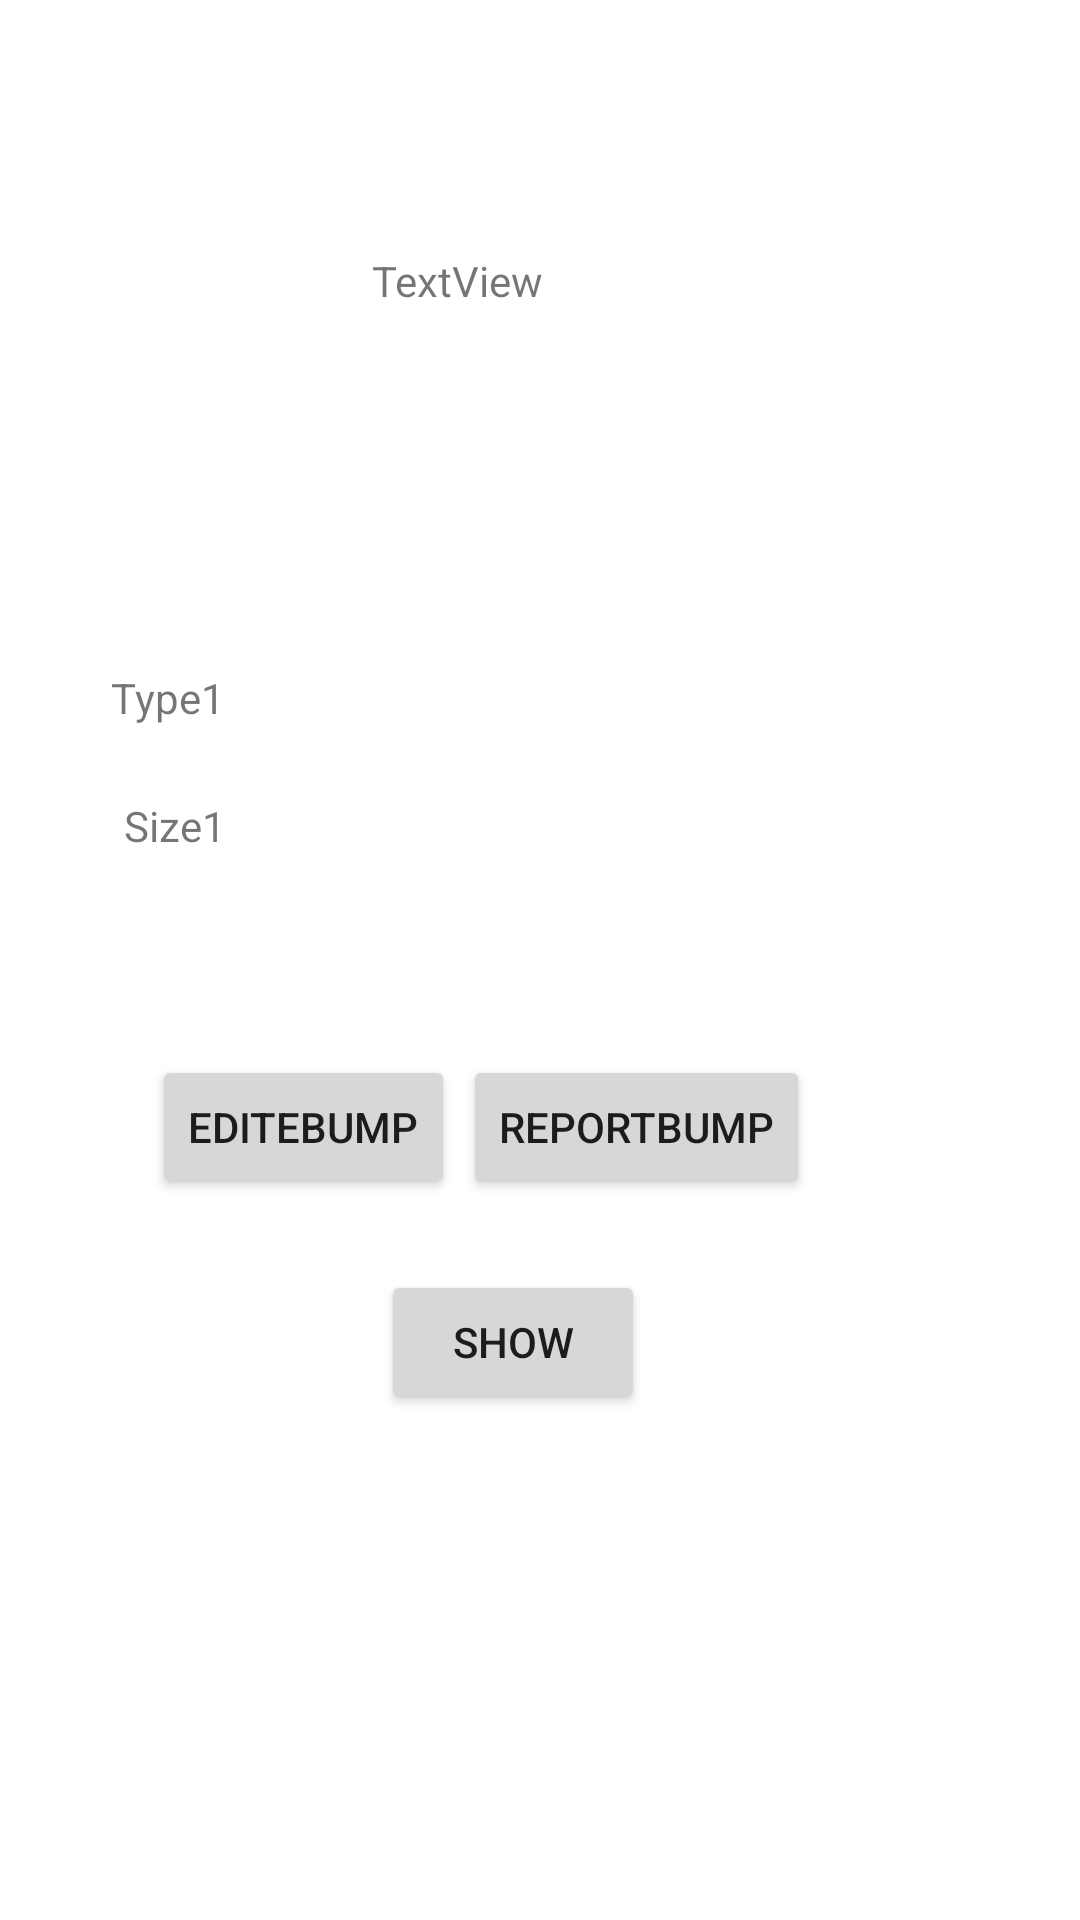

Here is an Android app screen rendered from its layout file. Give the layout XML and the strings, colors and styles it references.
<!-- AndroidManifest.xml: application theme AppTheme -->
<!-- res/layout/activity_home_editee.xml -->
<?xml version="1.0" encoding="utf-8"?>
<androidx.constraintlayout.widget.ConstraintLayout xmlns:android="http://schemas.android.com/apk/res/android"
    xmlns:app="http://schemas.android.com/apk/res-auto"
    xmlns:tools="http://schemas.android.com/tools"
    android:layout_width="match_parent"
    android:layout_height="match_parent"
    tools:context=".homeEditee">

    <TextView
        android:id="@+id/textEditSize"
        android:layout_width="108dp"
        android:layout_height="30dp"
        app:layout_constraintBottom_toBottomOf="parent"
        app:layout_constraintEnd_toEndOf="parent"
        app:layout_constraintHorizontal_bias="0.498"
        app:layout_constraintStart_toStartOf="parent"
        app:layout_constraintTop_toTopOf="parent"
        app:layout_constraintVertical_bias="0.445" />

    <TextView
        android:id="@+id/type"
        android:layout_width="wrap_content"
        android:layout_height="wrap_content"
        android:text="@string/type1Home"
        app:layout_constraintBottom_toBottomOf="parent"
        app:layout_constraintEnd_toEndOf="parent"
        app:layout_constraintHorizontal_bias="0.115"
        app:layout_constraintStart_toStartOf="parent"
        app:layout_constraintTop_toTopOf="parent"
        app:layout_constraintVertical_bias="0.359" />

    <TextView
        android:id="@+id/size1"
        android:layout_width="wrap_content"
        android:layout_height="wrap_content"
        android:text="@string/size1Home"
        app:layout_constraintBottom_toBottomOf="parent"
        app:layout_constraintEnd_toEndOf="parent"
        app:layout_constraintHorizontal_bias="0.127"
        app:layout_constraintStart_toStartOf="parent"
        app:layout_constraintTop_toTopOf="parent"
        app:layout_constraintVertical_bias="0.428" />

    <TextView
        android:id="@+id/textEditType"
        android:layout_width="108dp"
        android:layout_height="30dp"
        app:layout_constraintBottom_toBottomOf="parent"
        app:layout_constraintEnd_toEndOf="parent"
        app:layout_constraintHorizontal_bias="0.498"
        app:layout_constraintStart_toStartOf="parent"
        app:layout_constraintTop_toTopOf="parent"
        app:layout_constraintVertical_bias="0.365" />

    <Button
        android:id="@+id/but_edit_bump"
        android:layout_width="wrap_content"
        android:layout_height="wrap_content"
        android:text="@string/editebumpHome"
        app:layout_constraintBottom_toBottomOf="parent"
        app:layout_constraintEnd_toEndOf="parent"
        app:layout_constraintHorizontal_bias="0.195"
        app:layout_constraintStart_toStartOf="parent"
        app:layout_constraintTop_toTopOf="parent"
        app:layout_constraintVertical_bias="0.594" />

    <Button
        android:id="@+id/but_reportBump"
        android:layout_width="wrap_content"
        android:layout_height="wrap_content"
        android:text="@string/reportbumpHOme"
        app:layout_constraintBottom_toBottomOf="parent"
        app:layout_constraintEnd_toEndOf="parent"
        app:layout_constraintHorizontal_bias="0.631"
        app:layout_constraintStart_toStartOf="parent"
        app:layout_constraintTop_toTopOf="parent"
        app:layout_constraintVertical_bias="0.594" />

    <Button
        android:id="@+id/show"
        android:layout_width="wrap_content"
        android:layout_height="wrap_content"
        android:text="@string/show"
        app:layout_constraintBottom_toBottomOf="parent"
        app:layout_constraintEnd_toEndOf="parent"
        app:layout_constraintHorizontal_bias="0.467"
        app:layout_constraintStart_toStartOf="parent"
        app:layout_constraintTop_toTopOf="parent"
        app:layout_constraintVertical_bias="0.715" />

    <TextView
        android:id="@+id/textView"
        android:layout_width="125dp"
        android:layout_height="60dp"
        android:layout_marginTop="84dp"
        android:text="TextView"
        app:layout_constraintEnd_toEndOf="parent"
        app:layout_constraintHorizontal_bias="0.527"
        app:layout_constraintStart_toStartOf="parent"
        app:layout_constraintTop_toTopOf="parent" />
</androidx.constraintlayout.widget.ConstraintLayout>
<!-- resources referenced by this layout -->
<resources>
  <string name="editebumpHome">editeBump</string>
  <string name="reportbumpHOme">ReportBump</string>
  <string name="show">show</string>
  <string name="size1Home">Size1</string>
  <string name="type1Home">Type1</string>
  <style name="AppTheme" parent="Theme.MaterialComponents.Light.NoActionBar">
          
          <item name="colorPrimary">@color/colorPrimary</item>
          <item name="colorPrimaryDark">@color/colorPrimaryDark</item>
          <item name="colorAccent">@color/colorAccent</item>
          //
      </style>
  <color name="colorPrimary">#9CDED1</color>
  <color name="colorPrimaryDark">#458F81</color>
  <color name="colorAccent">#03DAC5</color>
</resources>
